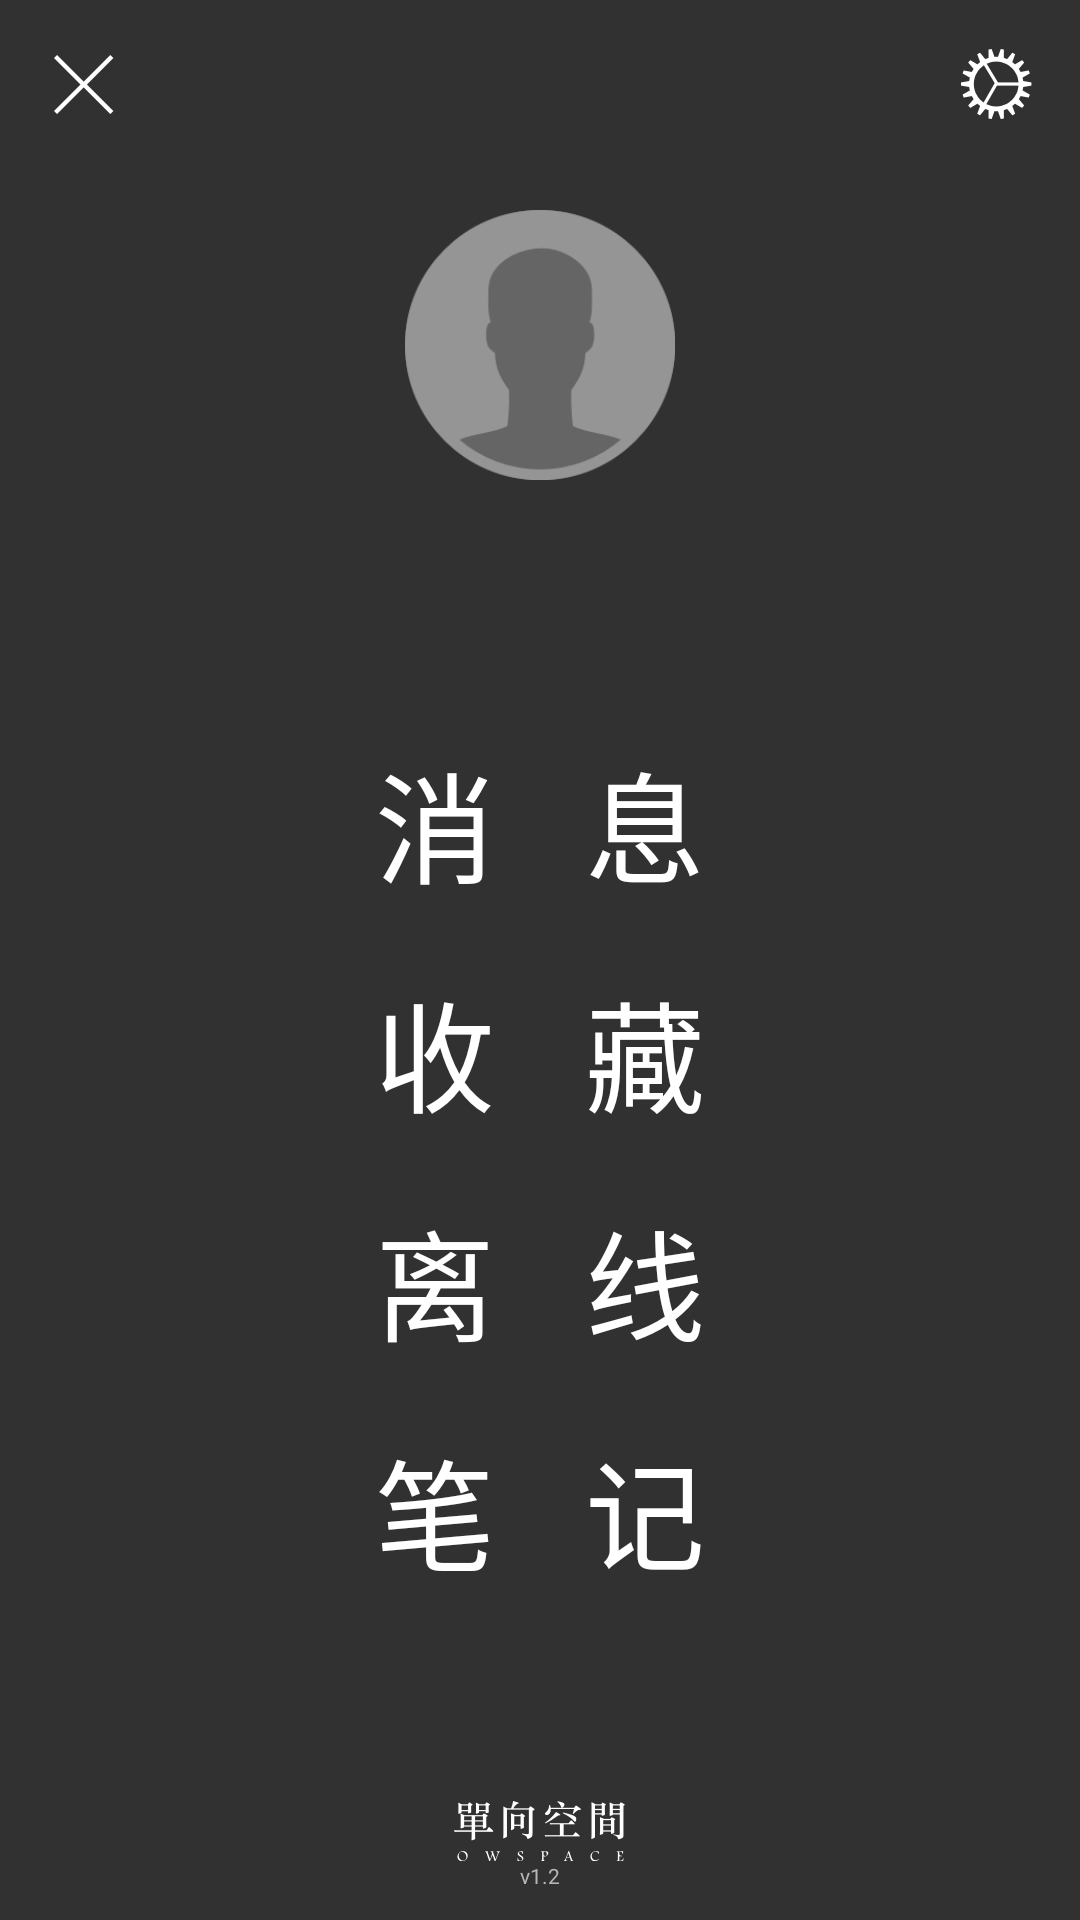

The Android layout XML behind this screen, and the referenced resources:
<!-- AndroidManifest.xml: application theme AppThemeLaunch -->
<!-- res/layout/fragment_right_menu.xml -->
<?xml version="1.0" encoding="utf-8"?>
<RelativeLayout xmlns:android="http://schemas.android.com/apk/res/android"
    android:layout_width="match_parent"
    android:layout_height="match_parent"
    android:background="@color/theme_bg_color_black">

    <RelativeLayout
        android:id="@+id/title_bar"
        android:layout_width="match_parent"
        android:layout_height="wrap_content">
        <ImageView
            android:id="@+id/right_slide_close"
            android:layout_width="?actionBarSize"
            android:layout_height="?actionBarSize"
            android:scaleType="center"
            android:layout_alignParentLeft="true"
            android:clickable="true"
            android:src="@drawable/fork"/>
        <ImageView
            android:id="@+id/setting"
            android:layout_width="?actionBarSize"
            android:layout_height="?actionBarSize"
            android:scaleType="center"
            android:layout_alignParentRight="true"
            android:src="@drawable/setting"/>
    </RelativeLayout>

    <LinearLayout
        android:id="@+id/user_ll"
        android:layout_width="wrap_content"
        android:layout_height="wrap_content"
        android:layout_centerHorizontal="true"
        android:layout_marginTop="70.0dip"
        android:gravity="center_horizontal"
        android:orientation="vertical">

        <ImageView
            android:id="@+id/avater_iv"
            android:layout_width="90.0dip"
            android:layout_height="90.0dip"
            android:src="@drawable/avater_default" />

        <TextView
            android:id="@+id/name_tv"
            android:layout_width="wrap_content"
            android:layout_height="wrap_content"
            android:layout_marginTop="25.0dip"
            android:textColor="#ffffffff"
            android:textSize="14.0sp" />
    </LinearLayout>

    <TextView
        android:id="@+id/notification_tv"
        android:layout_width="wrap_content"
        android:layout_height="wrap_content"
        android:layout_below="@id/user_ll"
        style="@style/MenuColunmStyle"
        android:layout_centerHorizontal="true"
        android:layout_marginTop="41.0dip"
        android:text="消   息" />

    <TextView
        android:layout_width="wrap_content"
        android:layout_height="wrap_content"
        android:id="@+id/favorites_tv"
        android:layout_below="@id/notification_tv"
        style="@style/MenuColunmStyle"
        android:layout_centerHorizontal="true"
        android:layout_marginTop="18.0dip"
        android:text="收   藏" />

    <TextView
        android:id="@+id/download_tv"
        android:layout_width="wrap_content"
        android:layout_height="wrap_content"
        android:layout_below="@id/favorites_tv"
        android:layout_centerHorizontal="true"
        style="@style/MenuColunmStyle"
        android:layout_marginTop="18.0dip"
        android:text="离   线" />

    <TextView
        android:id="@+id/note_tv"
        android:layout_width="wrap_content"
        android:layout_height="wrap_content"
        android:layout_below="@id/download_tv"
        android:layout_centerHorizontal="true"
        style="@style/MenuColunmStyle"
        android:layout_marginTop="18.0dip"
        android:text="笔   记" />

    <TextView
        android:id="@+id/msg_count_tv"
        android:layout_width="wrap_content"
        android:layout_height="wrap_content"
        android:layout_alignRight="@id/notification_tv"
        android:layout_alignTop="@id/notification_tv"
        android:layout_marginRight="-10.0dip"
        android:layout_marginTop="-10.0dip"
        android:paddingBottom="2.0dip"
        android:paddingLeft="8.0dip"
        android:paddingRight="8.0dip"
        android:paddingTop="2.0dip"
        android:textColor="#ffffffff"
        android:textSize="15.0sp"
        android:visibility="invisible" />

    <TextView
        android:id="@+id/version_tv"
        android:layout_width="wrap_content"
        android:layout_height="wrap_content"
        android:layout_alignParentBottom="true"
        android:layout_centerHorizontal="true"
        android:layout_marginBottom="10.0dip"
        android:textColor="#ffb6b6b6"
        android:text="v1.2"
        android:textSize="7.0sp" />

    <ImageView
        android:id="@+id/dxspace"
        android:layout_width="wrap_content"
        android:layout_height="wrap_content"
        android:layout_above="@id/version_tv"
        android:layout_centerHorizontal="true"
        android:scaleType="centerCrop"
        android:src="@drawable/logo_owspace" />
</RelativeLayout>
<!-- resources referenced by this layout -->
<resources>
  <color name="theme_bg_color_black">#ff313131</color>
  <!-- drawable avater_default: png bitmap (drawable-480dpi, 4652 bytes) -->
  <!-- drawable fork: png bitmap (drawable-480dpi, 457 bytes) -->
  <!-- drawable logo_owspace: png bitmap (drawable-480dpi, 3309 bytes) -->
  <!-- drawable setting: png bitmap (drawable-480dpi, 2487 bytes) -->
  <style name="MenuColunmStyle">
          <item name="android:textSize">40.0sp</item>
          <item name="android:textColor">#ffffffff</item>
          <item name="android:layout_width">wrap_content</item>
          <item name="android:layout_height">wrap_content</item>
      </style>
  <style name="AppThemeLaunch" parent="AppTheme">
      </style>
  <style name="AppTheme" parent="Theme.AppCompat.Light.NoActionBar">
          
          <item name="colorPrimary">@color/colorPrimary</item>
          <item name="colorPrimaryDark">@color/colorPrimaryDark</item>
          <item name="colorAccent">@color/colorAccent</item>
      </style>
  <color name="colorPrimary">#ff313131</color>
  <color name="colorPrimaryDark">#ff030303</color>
  <color name="colorAccent">#FF4081</color>
</resources>
